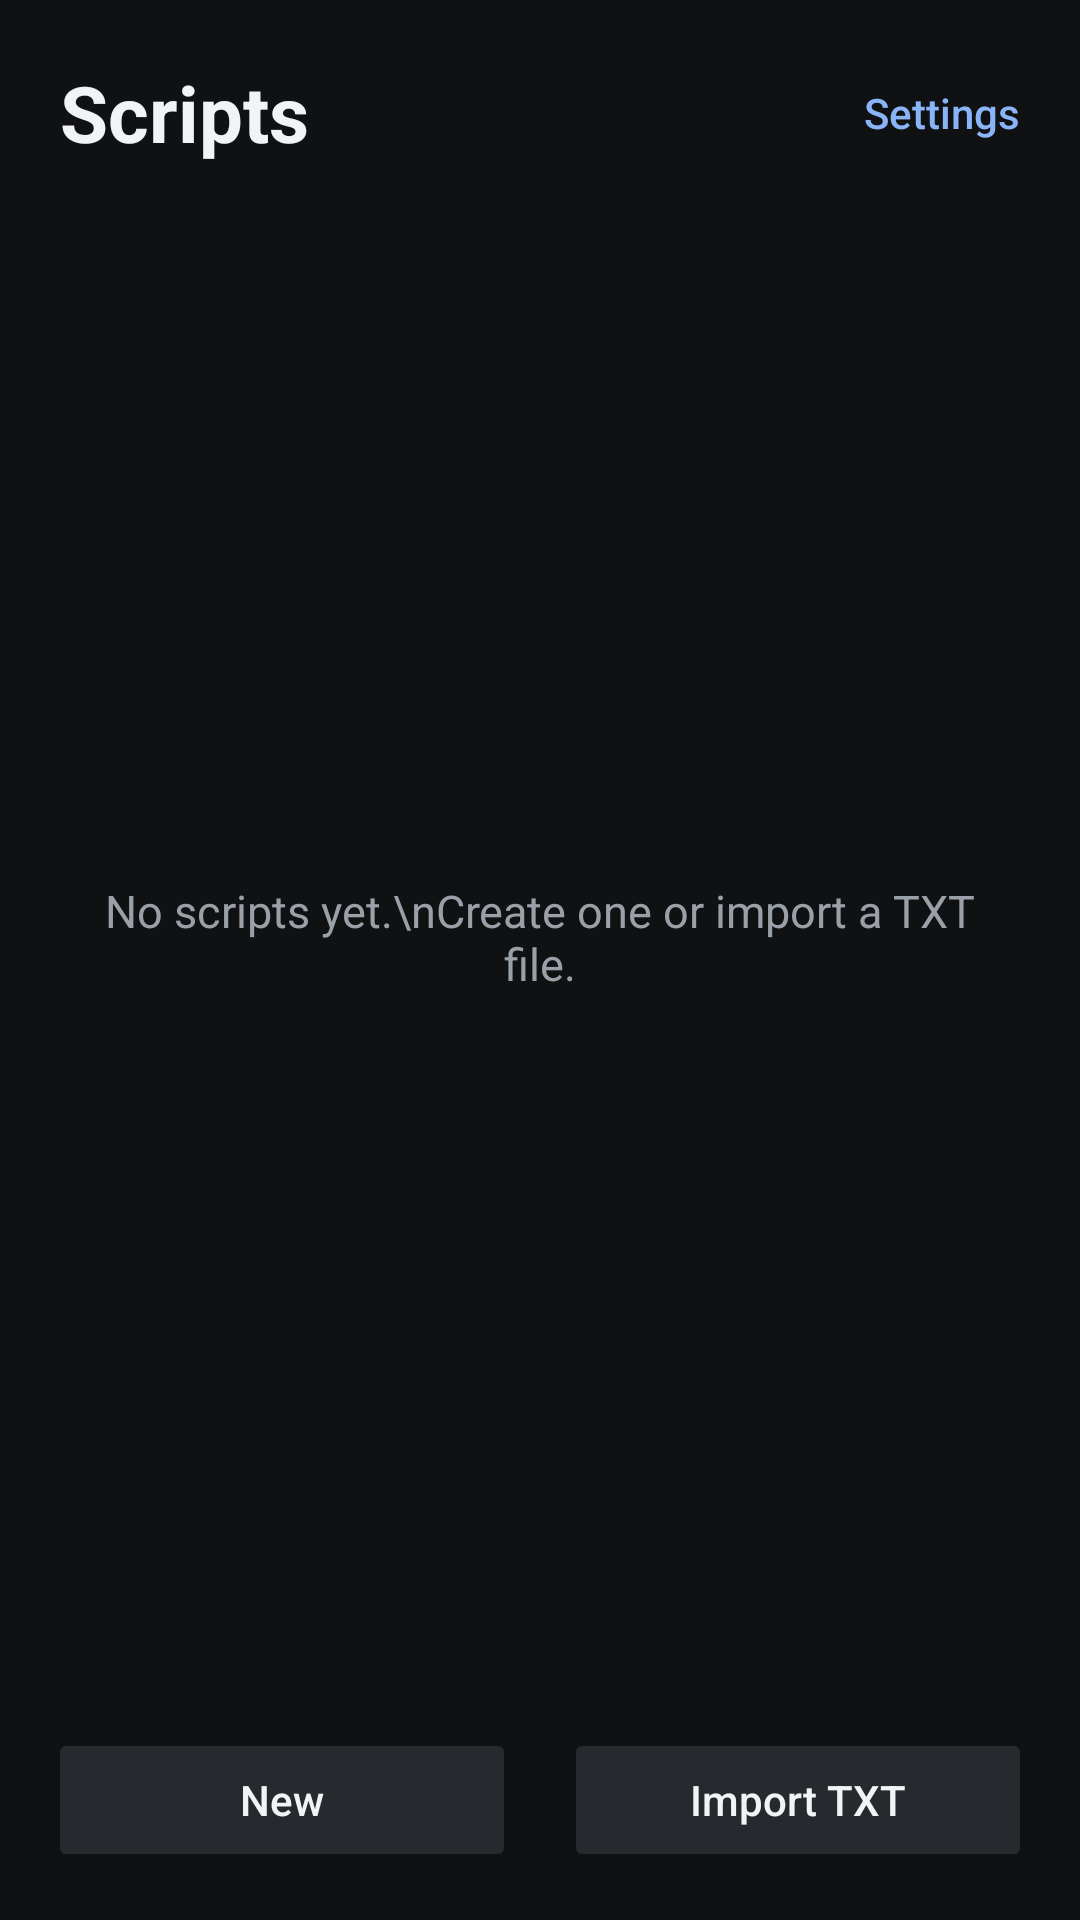

This screen was rendered from an Android layout file. Write that file and the resources it references.
<!-- AndroidManifest.xml: application theme AppTheme -->
<!-- res/layout/activity_list.xml -->
<?xml version="1.0" encoding="utf-8"?>
<LinearLayout xmlns:android="http://schemas.android.com/apk/res/android"
    android:layout_width="match_parent"
    android:layout_height="match_parent"
    android:orientation="vertical"
    android:fitsSystemWindows="true"
    android:background="@color/bg">

    <LinearLayout
        android:layout_width="match_parent"
        android:layout_height="wrap_content"
        android:orientation="horizontal"
        android:gravity="center_vertical"
        android:paddingStart="20dp"
        android:paddingEnd="12dp"
        android:paddingTop="18dp"
        android:paddingBottom="8dp">

        <TextView
            android:layout_width="0dp"
            android:layout_height="wrap_content"
            android:layout_weight="1"
            android:text="Scripts"
            android:textColor="@color/text"
            android:textSize="26sp"
            android:textStyle="bold" />

        <Button
            android:id="@+id/btnSettings"
            style="@style/LinkButton"
            android:layout_width="wrap_content"
            android:layout_height="wrap_content"
            android:text="Settings" />
    </LinearLayout>

    <FrameLayout
        android:layout_width="match_parent"
        android:layout_height="0dp"
        android:layout_weight="1">

        <ListView
            android:id="@+id/list"
            android:layout_width="match_parent"
            android:layout_height="match_parent"
            android:divider="@color/divider"
            android:dividerHeight="1dp"
            android:paddingTop="8dp"
            android:paddingBottom="8dp"
            android:clipToPadding="false" />

        <TextView
            android:id="@+id/empty"
            android:layout_width="match_parent"
            android:layout_height="match_parent"
            android:gravity="center"
            android:padding="32dp"
            android:text="No scripts yet.\nCreate one or import a TXT file."
            android:textColor="@color/text_muted"
            android:textSize="15sp" />
    </FrameLayout>

    <LinearLayout
        android:id="@+id/runningBar"
        android:layout_width="match_parent"
        android:layout_height="wrap_content"
        android:orientation="horizontal"
        android:gravity="center_vertical"
        android:background="@color/surface_high"
        android:paddingStart="20dp"
        android:paddingEnd="12dp"
        android:paddingTop="4dp"
        android:paddingBottom="4dp"
        android:visibility="gone">

        <TextView
            android:layout_width="0dp"
            android:layout_height="wrap_content"
            android:layout_weight="1"
            android:text="Teleprompter running"
            android:textColor="@color/text"
            android:textSize="14sp" />

        <Button
            android:id="@+id/btnStopPrompt"
            style="@style/LinkButton"
            android:layout_width="wrap_content"
            android:layout_height="wrap_content"
            android:text="Stop" />
    </LinearLayout>

    <LinearLayout
        android:layout_width="match_parent"
        android:layout_height="wrap_content"
        android:orientation="horizontal"
        android:padding="16dp">

        <Button
            android:id="@+id/btnNew"
            style="@style/Btn"
            android:layout_width="0dp"
            android:layout_height="wrap_content"
            android:layout_weight="1"
            android:layout_marginEnd="8dp"
            android:text="New" />

        <Button
            android:id="@+id/btnImport"
            style="@style/Btn"
            android:layout_width="0dp"
            android:layout_height="wrap_content"
            android:layout_weight="1"
            android:layout_marginStart="8dp"
            android:text="Import TXT" />
    </LinearLayout>

</LinearLayout>
<!-- resources referenced by this layout -->
<resources>
  <color name="bg">#FF101113</color>
  <color name="divider">#FF2E3238</color>
  <color name="surface_high">#FF26292D</color>
  <color name="text">#FFF2F3F5</color>
  <color name="text_muted">#FF9AA0A8</color>
  <style name="Btn" parent="@android:style/Widget.Material.Button">
          <item name="android:backgroundTint">@color/surface_high</item>
          <item name="android:textColor">@color/text</item>
          <item name="android:textAllCaps">false</item>
          <item name="android:insetTop">0dp</item>
          <item name="android:insetBottom">0dp</item>
          <item name="android:minHeight">48dp</item>
          <item name="android:stateListAnimator">@null</item>
      </style>
  <style name="LinkButton" parent="@android:style/Widget.Material.Button.Borderless">
          <item name="android:textColor">@color/accent</item>
          <item name="android:textAllCaps">false</item>
          <item name="android:minWidth">0dp</item>
          <item name="android:minHeight">0dp</item>
          <item name="android:paddingLeft">8dp</item>
          <item name="android:paddingRight">8dp</item>
      </style>
  <style name="AppTheme" parent="@android:style/Theme.Material.NoActionBar">
          <item name="android:windowBackground">@color/bg</item>
          <item name="android:colorAccent">@color/accent</item>
          <item name="android:colorPrimary">@color/bg</item>
          <item name="android:colorPrimaryDark">@color/bg</item>
          <item name="android:statusBarColor">@color/bg</item>
          <item name="android:navigationBarColor">@color/bg</item>
          <item name="android:windowLightStatusBar">false</item>
          <item name="android:textColorPrimary">@color/text</item>
          <item name="android:textColorSecondary">@color/text_muted</item>
          <item name="android:textColorHint">@color/text_muted</item>
      </style>
  <color name="accent">#FF8AB4F8</color>
</resources>
